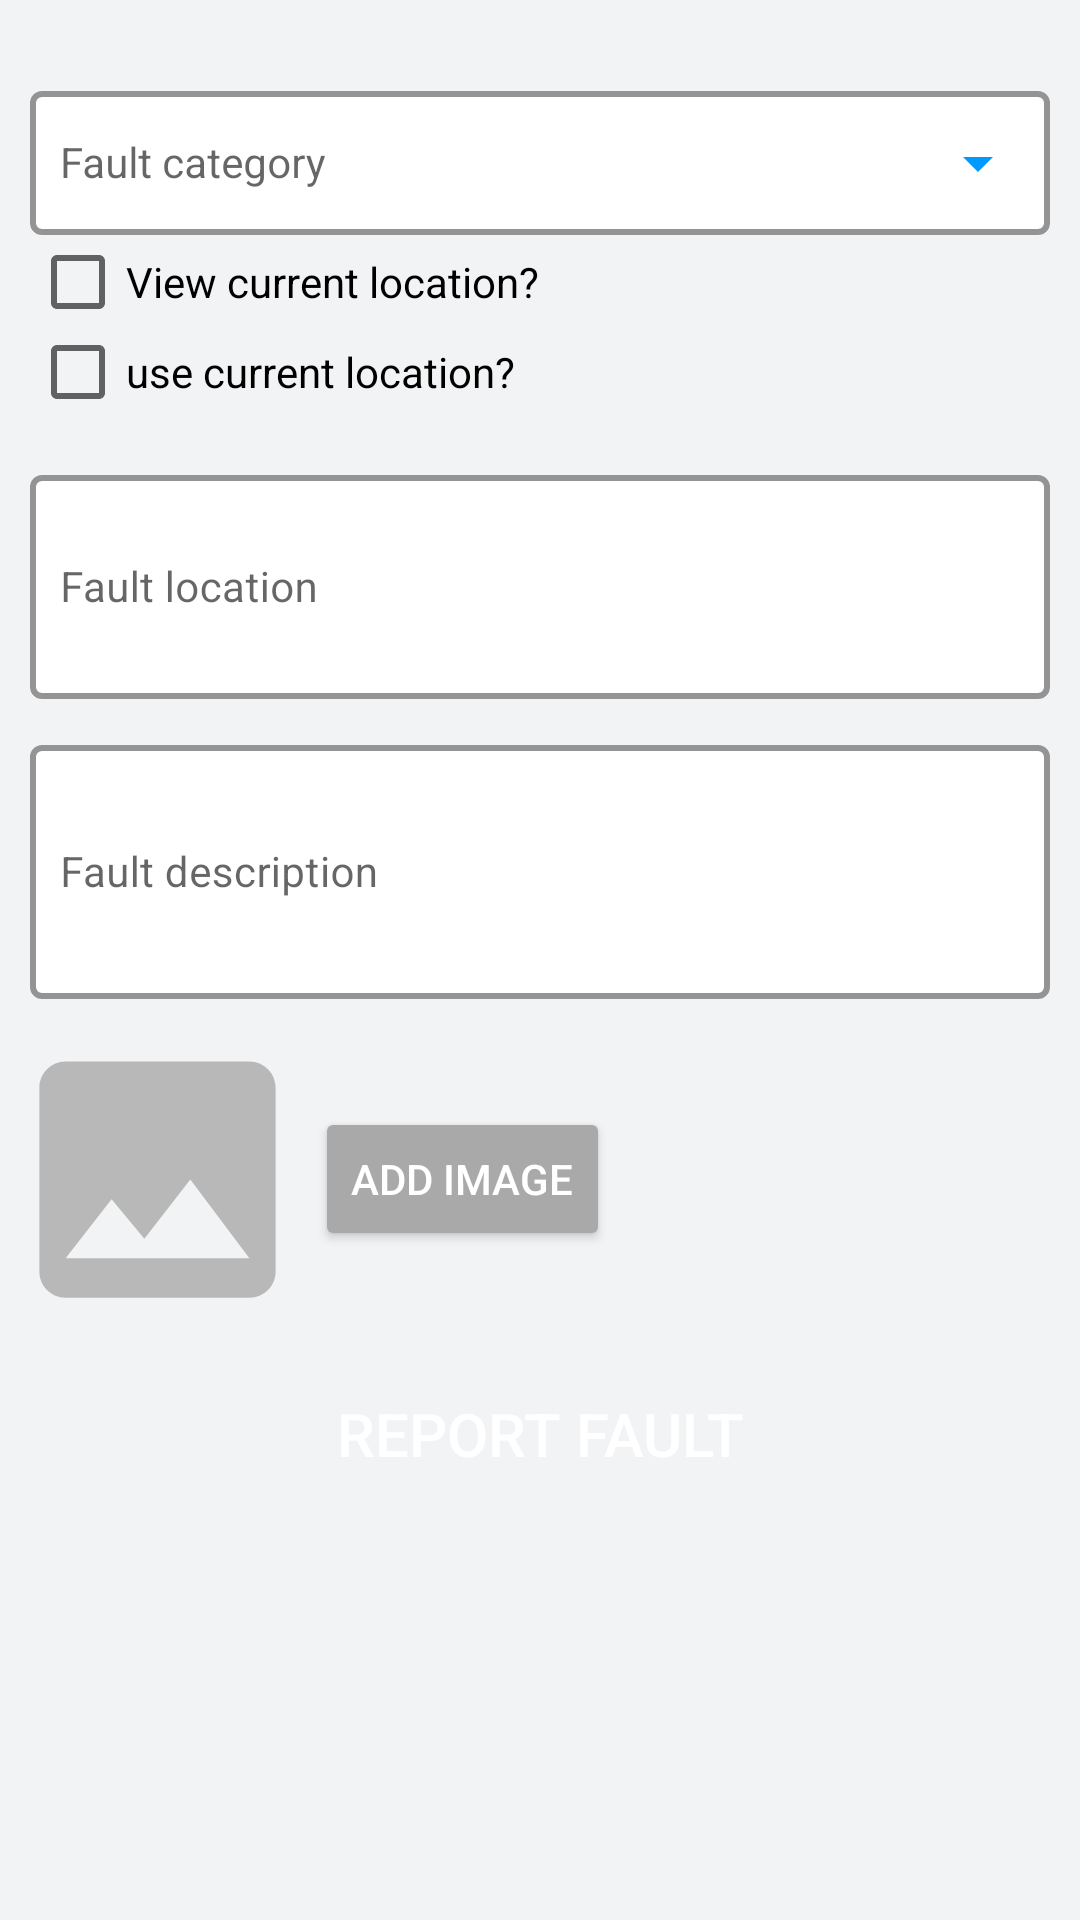

Here is an Android app screen rendered from its layout file. Give the layout XML and the strings, colors and styles it references.
<!-- AndroidManifest.xml: application theme Theme.MyMuniFaults -->
<!-- res/layout/fragment_housing_page.xml -->
<?xml version="1.0" encoding="utf-8"?>
<RelativeLayout xmlns:android="http://schemas.android.com/apk/res/android"
    xmlns:app="http://schemas.android.com/apk/res-auto"
    xmlns:tools="http://schemas.android.com/tools"
    android:layout_width="match_parent"
    android:layout_height="match_parent"
    android:background="@color/coolergrey"
    tools:context=".view.housingPage">


    <com.google.android.material.textfield.TextInputLayout
        style="@style/Widget.MaterialComponents.TextInputLayout.OutlinedBox"
        android:id="@+id/housingCategory"
        android:layout_width="match_parent"
        android:layout_height="wrap_content"
        android:layout_marginTop="25dp"
        android:layout_marginLeft="10dp"
        android:layout_marginRight="10dp"
        app:boxBackgroundMode= "outline"
        app:boxBackgroundColor="@color/white"
        app:endIconMode="dropdown_menu"
        app:endIconTint="@color/blue"
        app:boxStrokeColor="@color/blue"
        app:boxStrokeWidth="2dp"

        app:startIconTint="@color/blue">
        <androidx.appcompat.widget.AppCompatAutoCompleteTextView
            android:id="@+id/CategoryEditT"
            android:layout_width="match_parent"
            android:layout_height="match_parent"
            android:hint="Fault category"
            android:paddingStart="10dp"
            android:maxLines="1"
            android:singleLine="true"
            android:textSize="14dp">


        </androidx.appcompat.widget.AppCompatAutoCompleteTextView>

    </com.google.android.material.textfield.TextInputLayout>

    <CheckBox
        android:id="@+id/seecurrentlocation"
        android:layout_width="wrap_content"
        android:layout_height="wrap_content"
        android:layout_alignParentStart="true"
        android:layout_alignParentTop="true"
        android:layout_marginStart="10dp"
        android:layout_marginTop="70dp"
        android:text="View current location?" />
    <CheckBox
        android:id="@+id/uselocation"
        android:layout_width="wrap_content"
        android:layout_below="@id/seecurrentlocation"
        android:layout_height="wrap_content"
        android:layout_alignParentStart="true"
        android:layout_alignParentTop="true"
        android:layout_marginStart="10dp"
        android:layout_marginTop="100dp"
        android:text="use current location?" />

    <com.google.android.material.textfield.TextInputLayout
        style="@style/Widget.MaterialComponents.TextInputLayout.OutlinedBox"
        android:id="@+id/housingfaultaddress"
        android:layout_width="match_parent"
        android:layout_height="80dp"
        android:layout_marginTop="5dp"
        android:layout_marginLeft="10dp"
        android:layout_below="@id/uselocation"
        android:layout_marginRight="10dp"
        app:boxBackgroundMode= "outline"
        app:boxBackgroundColor="@color/white"
        app:boxStrokeColor="@color/blue"
        app:boxStrokeWidth="2dp"
        app:startIconTint="@color/blue">
        <com.google.android.material.textfield.TextInputEditText
            android:id="@+id/addressEditT"
            android:layout_width="match_parent"
            android:layout_height="match_parent"
            android:hint="Fault location"
            android:paddingStart="10dp"
            android:textSize="14dp">
        </com.google.android.material.textfield.TextInputEditText>

    </com.google.android.material.textfield.TextInputLayout>
    <com.google.android.material.textfield.TextInputLayout
        style="@style/Widget.MaterialComponents.TextInputLayout.OutlinedBox"
        android:id="@+id/housingfaultdecription"
        android:layout_width="match_parent"
        android:layout_height="90dp"
        android:layout_marginTop="10dp"
        android:layout_marginLeft="10dp"
        android:layout_below="@id/housingfaultaddress"
        android:layout_marginRight="10dp"
        app:boxBackgroundMode= "outline"
        app:boxBackgroundColor="@color/white"
        app:boxStrokeColor="@color/blue"
        app:boxStrokeWidth="2dp"
        app:startIconTint="@color/blue">
        <com.google.android.material.textfield.TextInputEditText
            android:id="@+id/fault_descriptionEditT"
            android:layout_width="match_parent"
            android:layout_height="match_parent"
            android:hint="Fault description"
            android:paddingStart="10dp"
            android:textSize="14dp">
        </com.google.android.material.textfield.TextInputEditText>

    </com.google.android.material.textfield.TextInputLayout>

    <LinearLayout
        android:layout_width="wrap_content"
        android:layout_height="wrap_content"
        android:orientation="horizontal"
        android:layout_marginTop="5dp"
        android:layout_gravity="center"
        android:layout_below="@+id/housingfaultdecription"
        android:layout_marginEnd="15dp"
        >
        <ImageView
            android:id="@+id/image"
            android:layout_width="105dp"
            android:layout_height="110dp"
            android:src="@drawable/ic_baseline_image_24"
            />

        <Button
            android:id="@+id/Btnaddimage"
            android:layout_width="wrap_content"
            android:layout_height="wrap_content"
            android:layout_gravity="center"
            android:backgroundTint="#A9A9A9"
            android:text="add image"
            android:textColor="@color/white"
            >


        </Button>


    </LinearLayout>


    <Button
        android:id="@+id/housingbtnfaultreport"
        android:layout_width="match_parent"
        android:layout_height="50dp"
        android:layout_below="@+id/housingfaultdecription"
        android:layout_alignParentStart="true"
        android:layout_centerHorizontal="true"
        android:layout_marginStart="15dp"
        android:layout_marginTop="120dp"
        android:layout_marginEnd="15dp"
        android:background="@drawable/btn_background"
        android:text="Report fault"
        android:textColor="@color/white"
        android:textSize="20dp"
        tools:ignore="UnknownId" />



</RelativeLayout>
<!-- resources referenced by this layout -->
<resources>
  <color name="blue">#0099ff</color>
  <color name="coolergrey">#f2f3f4</color>
  <color name="white">#FFFFFFFF</color>
  <!-- drawable ic_baseline_image_24 (drawable) -->
  <vector android:alpha="0.8" android:height="24dp" android:tint="#A9A9A9"
      android:viewportHeight="24" android:viewportWidth="24"
      android:width="24dp" xmlns:android="http://schemas.android.com/apk/res/android">
      <path android:fillColor="@android:color/white" android:pathData="M21,19V5c0,-1.1 -0.9,-2 -2,-2H5c-1.1,0 -2,0.9 -2,2v14c0,1.1 0.9,2 2,2h14c1.1,0 2,-0.9 2,-2zM8.5,13.5l2.5,3.01L14.5,12l4.5,6H5l3.5,-4.5z"/>
  </vector>
  <style name="Theme.MyMuniFaults" parent="Theme.MaterialComponents.Light.NoActionBar">
          
          <item name="colorPrimary">@color/blue</item>
          <item name="colorPrimaryVariant">@color/blue</item>
          <item name="colorOnPrimary">@color/white</item>
          
          <item name="colorSecondary">@color/teal_200</item>
          <item name="colorSecondaryVariant">@color/teal_700</item>
          <item name="colorOnSecondary">@color/black</item>
          
          <item name="android:statusBarColor" tools:targetApi="l">?attr/colorPrimaryVariant</item>
          
      </style>
  "
  <color name="teal_200">#FF03DAC5</color>
  <color name="teal_700">#FF018786</color>
  <color name="black">#FF000000</color>
</resources>
